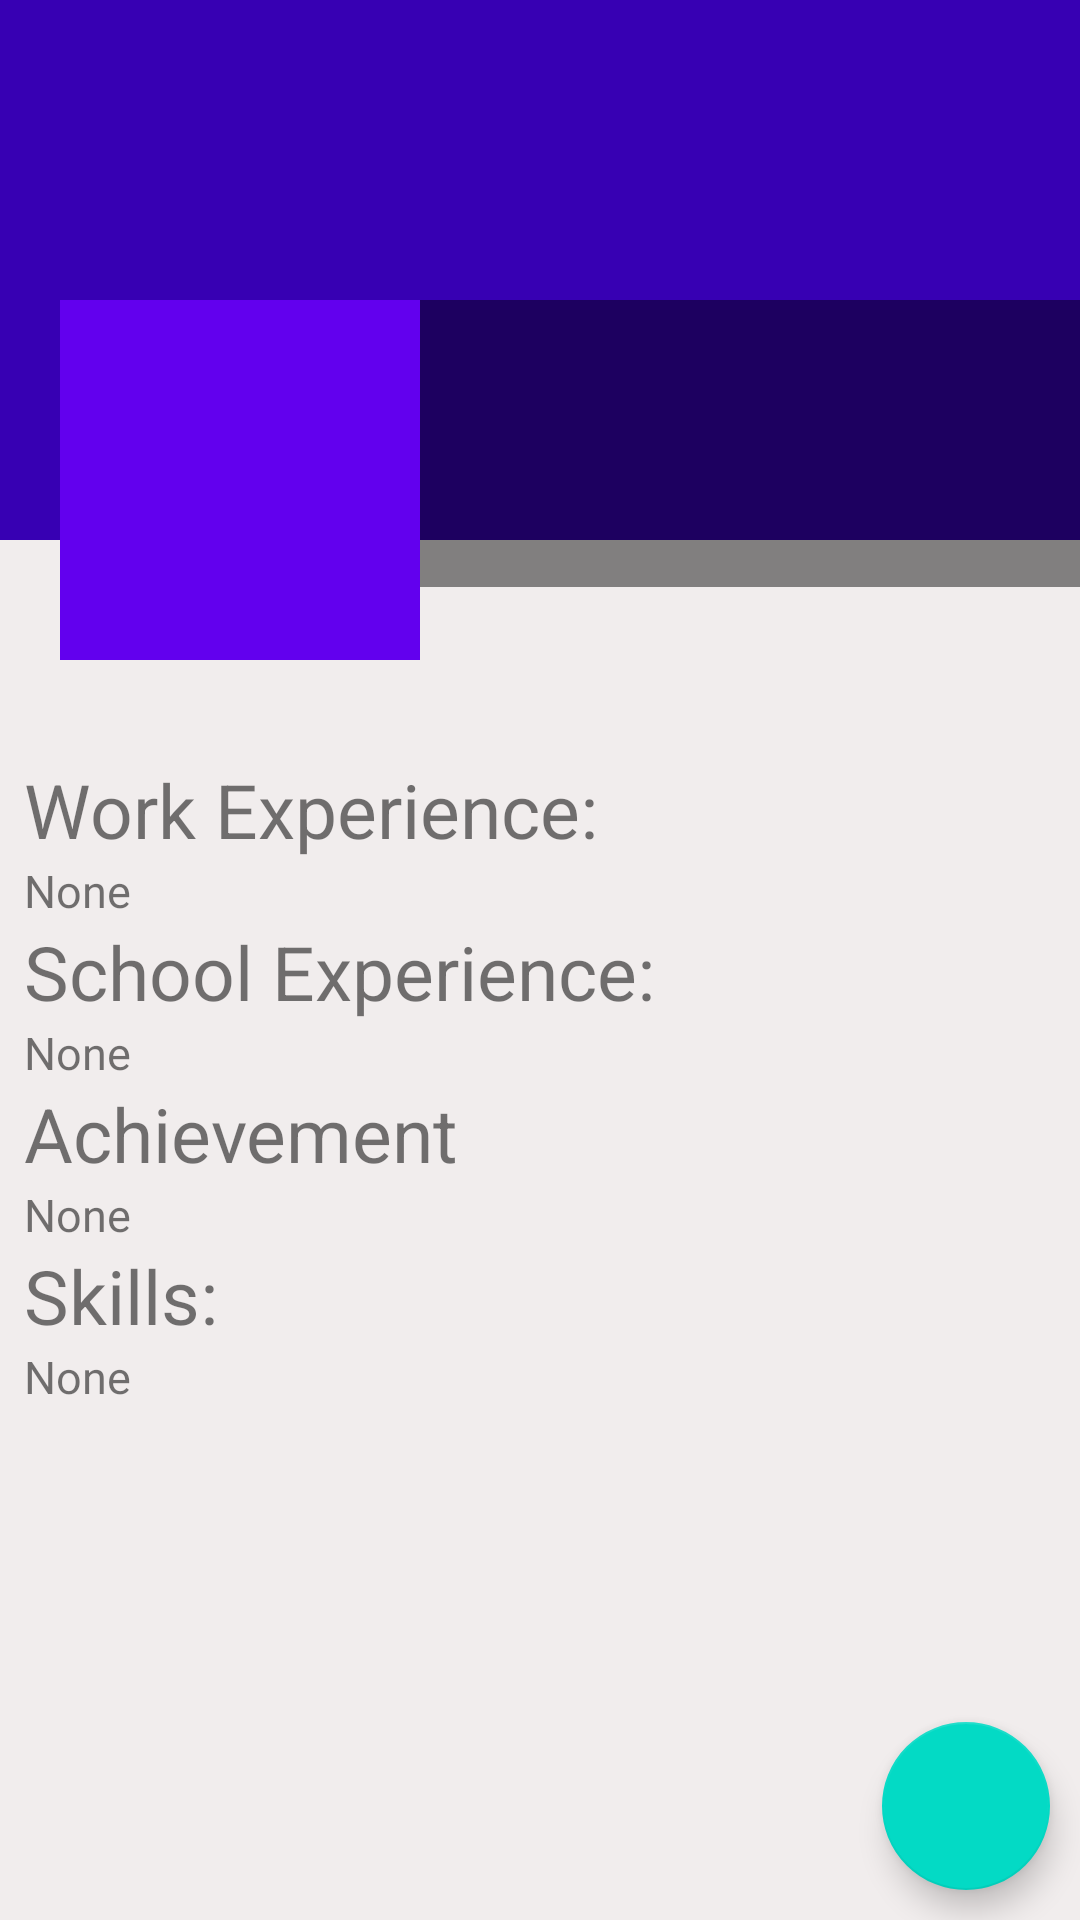

Produce the Android XML layout that renders to this screen, including the resource entries it uses.
<!-- AndroidManifest.xml: application theme AppTheme -->
<!-- res/layout/fragment_profile.xml -->
<?xml version="1.0" encoding="utf-8"?>
<RelativeLayout xmlns:android="http://schemas.android.com/apk/res/android"
    xmlns:tools="http://schemas.android.com/tools"
    android:layout_width="match_parent"
    android:layout_height="match_parent"
    android:background="#F1EDED"
    tools:context=".fragments.ProfileFragment">

    <ScrollView
        android:layout_width="match_parent"
        android:layout_height="wrap_content">

        <RelativeLayout
            android:layout_width="match_parent"
            android:layout_height="wrap_content">

            
            <ImageView
                android:id="@+id/coverIv"
                android:layout_width="match_parent"
                android:layout_height="180dp"
                android:background="@color/colorPrimaryDark"
                android:scaleType="fitXY">

            </ImageView>

            <LinearLayout
                android:id="@+id/linearLayout"
                android:layout_width="match_parent"
                android:layout_height="120dp"
                android:layout_marginTop="100dp"
                android:orientation="horizontal">

                <ImageView
                    android:id="@+id/avatarIv"
                    android:layout_width="120dp"
                    android:layout_height="120dp"
                    android:layout_marginStart="20dp"
                    android:layout_marginLeft="20dp"
                    android:background="@color/colorPrimary"
                    android:padding="5dp"
                    android:scaleType="centerCrop"/>

                <LinearLayout
                    android:layout_width="match_parent"
                    android:layout_height="wrap_content"
                    android:background="#77000000"
                    android:orientation="vertical">

                    <LinearLayout
                        android:layout_width="match_parent"
                        android:layout_height="wrap_content"
                        android:orientation="horizontal">
                        <TextView
                            android:id="@+id/firstNamePro"
                            android:layout_width="wrap_content"
                            android:layout_height="wrap_content"
                            android:layout_marginStart="5dp"
                            android:layout_marginLeft="5dp"
                            android:layout_marginTop="5dp"
                            android:textColor="@color/colorWhite"
                            android:textSize="25sp" />
                        <TextView
                            android:id="@+id/lastNamePro"
                            android:layout_width="wrap_content"
                            android:layout_height="wrap_content"
                            android:layout_marginStart="5dp"
                            android:layout_marginLeft="5dp"
                            android:layout_marginTop="5dp"
                            android:textColor="@color/colorWhite"
                            android:textSize="25sp" />
                    </LinearLayout>


                    <LinearLayout
                        android:layout_width="match_parent"
                        android:layout_height="wrap_content"
                        android:orientation="horizontal">
                        <TextView
                            android:id="@+id/addressPro"
                            android:layout_width="match_parent"
                            android:layout_height="wrap_content"
                            android:layout_marginStart="5dp"
                            android:layout_marginLeft="5dp"
                            android:textColor="@color/colorWhite" />

                        <TextView
                            android:id="@+id/emailAddressPro"
                            android:layout_width="match_parent"
                            android:layout_height="wrap_content"
                            android:layout_marginStart="5dp"
                            android:layout_marginLeft="5dp"
                            android:textColor="@color/colorWhite" />
                    </LinearLayout>
                    <TextView
                        android:id="@+id/userNamePro"
                        android:layout_width="match_parent"
                        android:layout_height="wrap_content"
                        android:layout_marginStart="5dp"
                        android:layout_marginLeft="5dp"
                        android:textColor="@color/colorWhite" />

                    <TextView
                        android:id="@+id/phoneTv"
                        android:layout_width="match_parent"
                        android:layout_height="wrap_content"
                        android:layout_marginStart="5dp"
                        android:layout_marginLeft="5dp"
                        android:textColor="@color/colorWhite" />

                </LinearLayout>

            </LinearLayout>

            <LinearLayout
                android:layout_marginTop="25dp"
                android:layout_width="match_parent"
                android:layout_height="match_parent"
                android:orientation="vertical"
                android:padding="8dp"
                android:layout_below="@+id/linearLayout">

                <LinearLayout
                    android:layout_width="match_parent"
                    android:layout_height="match_parent"
                    android:orientation="horizontal">
                    <LinearLayout
                        android:layout_width="match_parent"
                        android:layout_height="match_parent"
                        android:orientation="vertical">
                    <TextView
                        android:layout_width="wrap_content"
                        android:layout_height="wrap_content"
                        android:textSize="25sp"
                        android:text="Work Experience:"/>
                    <TextView
                        android:id="@+id/workExperience"
                        android:textSize="15sp"
                        android:layout_width="wrap_content"
                        android:layout_height="wrap_content"
                        android:inputType="textMultiLine"
                        android:text="None"/>
                    </LinearLayout>
                </LinearLayout>
                <LinearLayout
                    android:layout_width="match_parent"
                    android:layout_height="match_parent"
                    android:orientation="horizontal">
                    <LinearLayout
                        android:layout_width="match_parent"
                        android:layout_height="match_parent"
                        android:orientation="vertical">
                        <TextView
                            android:layout_width="wrap_content"
                            android:layout_height="wrap_content"
                            android:textSize="25sp"
                            android:text="School Experience:"/>
                        <TextView
                            android:id="@+id/schoolExperience"
                            android:textSize="15sp"
                            android:layout_width="wrap_content"
                            android:layout_height="wrap_content"
                            android:text="None"
                            android:inputType="textMultiLine"/>
                    </LinearLayout>
                </LinearLayout>
                <LinearLayout
                    android:layout_width="match_parent"
                    android:layout_height="match_parent"
                    android:orientation="horizontal">
                    <LinearLayout
                        android:layout_width="match_parent"
                        android:layout_height="match_parent"
                        android:orientation="vertical">
                        <TextView
                            android:layout_width="wrap_content"
                            android:layout_height="wrap_content"
                            android:textSize="25sp"
                            android:text="Achievement"
                            />
                        <TextView
                            android:id="@+id/achievement"
                            android:textSize="15sp"
                            android:layout_width="wrap_content"
                            android:layout_height="wrap_content"
                            android:text="None"
                            android:inputType="textMultiLine"/>
                    </LinearLayout>
                </LinearLayout>
                <LinearLayout
                    android:layout_width="match_parent"
                    android:layout_height="match_parent"
                    android:orientation="horizontal">

                    <LinearLayout
                        android:layout_width="match_parent"
                        android:layout_height="match_parent"
                        android:orientation="vertical">
                        <TextView
                            android:layout_width="wrap_content"
                            android:layout_height="wrap_content"
                            android:textSize="25sp"
                            android:text="Skills:"
                            />
                        <TextView
                            android:id="@+id/skills"
                            android:textSize="15sp"
                            android:layout_width="wrap_content"
                            android:layout_height="wrap_content"
                            android:text="None"
                            android:maxLines="4"
                            android:lines="4"/>
                    </LinearLayout>
                </LinearLayout>
            </LinearLayout>


        </RelativeLayout>
    </ScrollView>

    
    <com.google.android.material.floatingactionbutton.FloatingActionButton
        android:id="@+id/actionUpdate"
        android:layout_width="wrap_content"
        android:layout_height="wrap_content"
        android:layout_alignParentEnd="true"
        android:layout_alignParentRight="true"
        android:layout_alignParentBottom="true"
        android:layout_margin="10dp"
        android:src="@drawable/ic_baseline_360_24"/>

</RelativeLayout>
<!-- resources referenced by this layout -->
<resources>
  <color name="colorPrimary">#6200EE</color>
  <color name="colorPrimaryDark">#3700B3</color>
  <color name="colorWhite">#fff</color>
  <style name="AppTheme" parent="Theme.AppCompat.Light.DarkActionBar">
          
          <item name="colorPrimary">@color/colorPrimary</item>
          <item name="colorPrimaryDark">@color/colorPrimaryDark</item>
          <item name="colorAccent">@color/colorAccent</item>
      </style>
  <color name="colorAccent">#03DAC5</color>
</resources>
